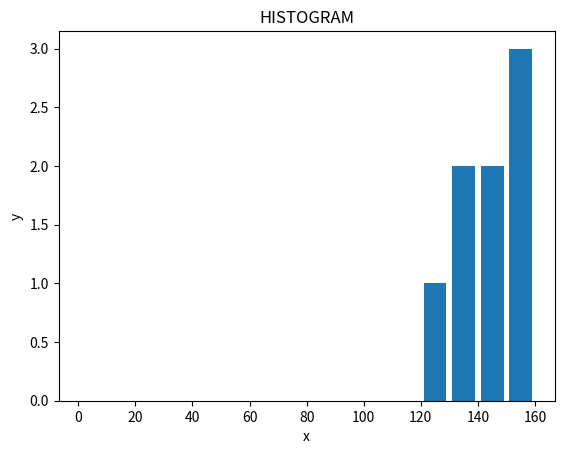

Here is the Python script that generated this plot:
import matplotlib.pyplot as plt

list1 = [132, 143, 153, 162, 154, 168, 137, 149, 159, 128, 166]

bins = [0, 10, 20, 30, 40, 50, 60, 70, 80, 90, 100, 110, 120, 130, 140, 150, 160]

plt.hist(list1, bins, histtype='bar', rwidth=0.8)
_ = plt.xlabel('x')
_ = plt.ylabel('y')
_ = plt.title("HISTOGRAM")
plt.show()